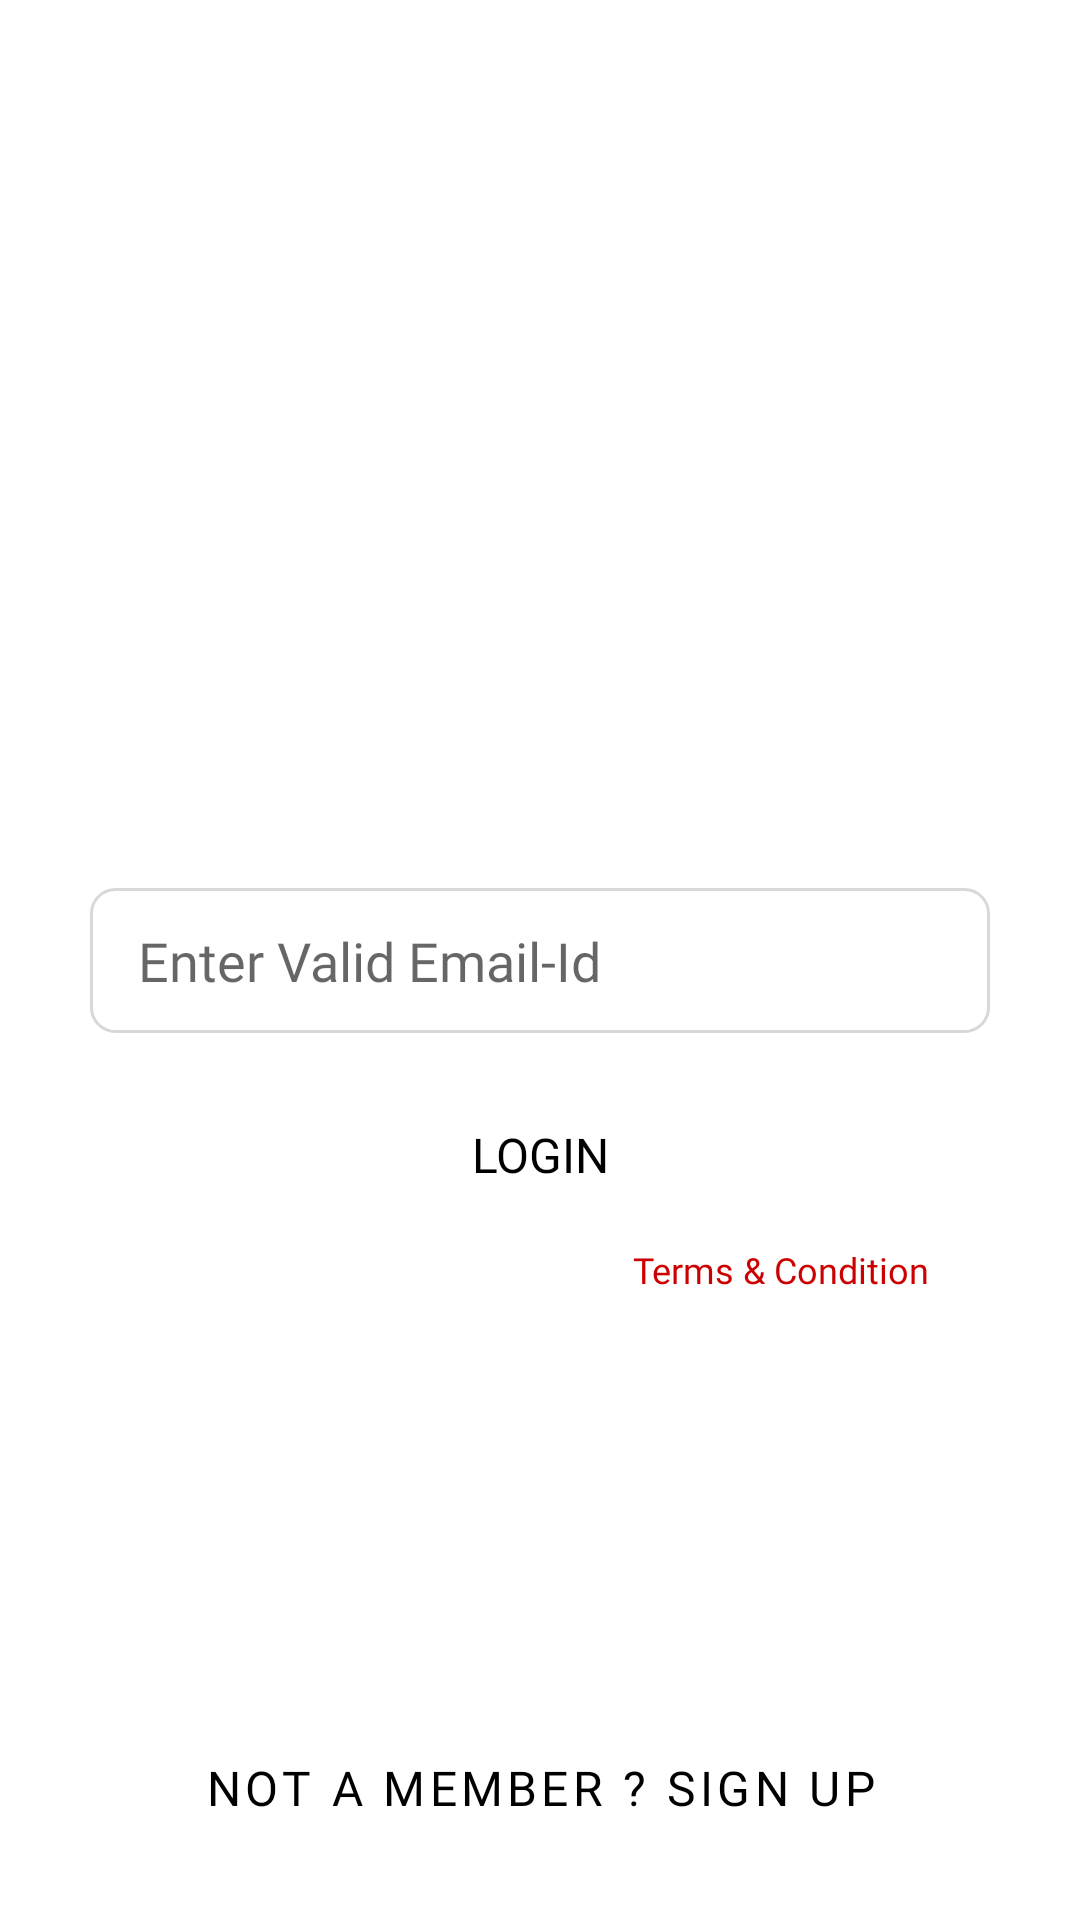

Android layout source for this screen:
<!-- AndroidManifest.xml: application theme Theme.NaayeeClient -->
<!-- res/layout/activity_login.xml -->
<?xml version="1.0" encoding="utf-8"?>
<layout xmlns:android="http://schemas.android.com/apk/res/android"
    xmlns:app="http://schemas.android.com/apk/res-auto"
    xmlns:tools="http://schemas.android.com/tools">

    <data>

    </data>

    <androidx.constraintlayout.widget.ConstraintLayout
        android:layout_width="match_parent"
        android:layout_height="match_parent"
        android:orientation="vertical"
        tools:context=".codes.activity.LoginActivity">

        <TextView
            android:id="@+id/textView6"
            android:layout_width="wrap_content"
            android:layout_height="wrap_content"
            android:layout_marginTop="6dp"
            android:fontFamily="@font/nuntio_regular"
            android:text="@string/terms_amp_condition"
            android:textColor="@android:color/holo_red_dark"
            android:textSize="12sp"
            app:layout_constraintEnd_toEndOf="@+id/login"
            app:layout_constraintTop_toBottomOf="@+id/login" />


        <EditText
            android:id="@+id/emailid"
            android:layout_width="300dp"
            android:layout_height="wrap_content"
            android:background="@drawable/border_8dp"
            android:ems="10"
            android:fontFamily="@font/nuntio_regular"
            android:hint="Enter Valid Email-Id"
            android:inputType="textEmailAddress"
            android:paddingHorizontal="16dp"
            android:paddingVertical="12dp"
            android:textColor="#292929"
            app:layout_constraintBottom_toBottomOf="parent"
            app:layout_constraintEnd_toEndOf="parent"
            app:layout_constraintStart_toStartOf="parent"
            app:layout_constraintTop_toTopOf="parent" />

        <androidx.appcompat.widget.AppCompatButton
            android:id="@+id/login"
            android:layout_width="0dp"
            android:layout_height="wrap_content"
            android:layout_marginStart="50dp"
            android:layout_marginEnd="50dp"
            android:background="@drawable/background_orange_12dp"
            android:text="Login"
            android:textColor="@color/black"
            android:textSize="16dp"
            android:fontFamily="@font/nuntio_bold"
            app:layout_constraintBottom_toBottomOf="parent"
            app:layout_constraintEnd_toEndOf="parent"
            app:layout_constraintStart_toStartOf="parent"
            app:layout_constraintTop_toTopOf="parent"
            app:layout_constraintVertical_bias="0.61" />

        <androidx.appcompat.widget.AppCompatButton
            android:id="@+id/notAMember"
            style="?attr/materialButtonOutlinedStyle"
            android:layout_width="307dp"
            android:layout_height="56dp"
            android:layout_marginBottom="16dp"
            android:background="@color/green"
            android:fontFamily="@font/nuntio_regular"
            android:text="NOT A MEMBER ? SIGN UP"
            android:textColor="@color/black"
            android:textSize="16dp"
            app:layout_constraintBottom_toBottomOf="parent"
            app:layout_constraintEnd_toEndOf="parent"
            app:layout_constraintStart_toStartOf="parent" />

    </androidx.constraintlayout.widget.ConstraintLayout>
</layout>
<!-- resources referenced by this layout -->
<resources>
  <color name="black">#FF000000</color>
  <color name="green">#198754</color>
  <!-- drawable border_8dp (drawable) -->
  <?xml version="1.0" encoding="utf-8"?>
  <shape xmlns:android="http://schemas.android.com/apk/res/android"
      android:shape="rectangle">
      <stroke
          android:width="1dp"
          android:color="#d8d8d8" />
      <solid android:color="@color/white" />
      <corners android:radius="8dp" />
  </shape>
  <string name="terms_amp_condition">Terms &amp; Condition</string>
  <style name="Theme.NaayeeClient" parent="Theme.MaterialComponents.Light.DarkActionBar">
          
          <item name="colorPrimary">@color/purple_500</item>
          <item name="colorPrimaryVariant">@color/purple_700</item>
          <item name="colorOnPrimary">@color/white</item>
          
          <item name="colorSecondary">@color/teal_200</item>
          <item name="colorSecondaryVariant">@color/teal_700</item>
          <item name="colorOnSecondary">@color/black</item>
          
          <item name="android:statusBarColor" tools:targetApi="l">?attr/colorPrimaryVariant</item>
          
      </style>
  <color name="white">#FFFFFFFF</color>
  <color name="purple_500">#FFC107</color>
  <color name="purple_700">#FFC107</color>
  <color name="teal_200">#FF03DAC5</color>
  <color name="teal_700">#FF018786</color>
</resources>
